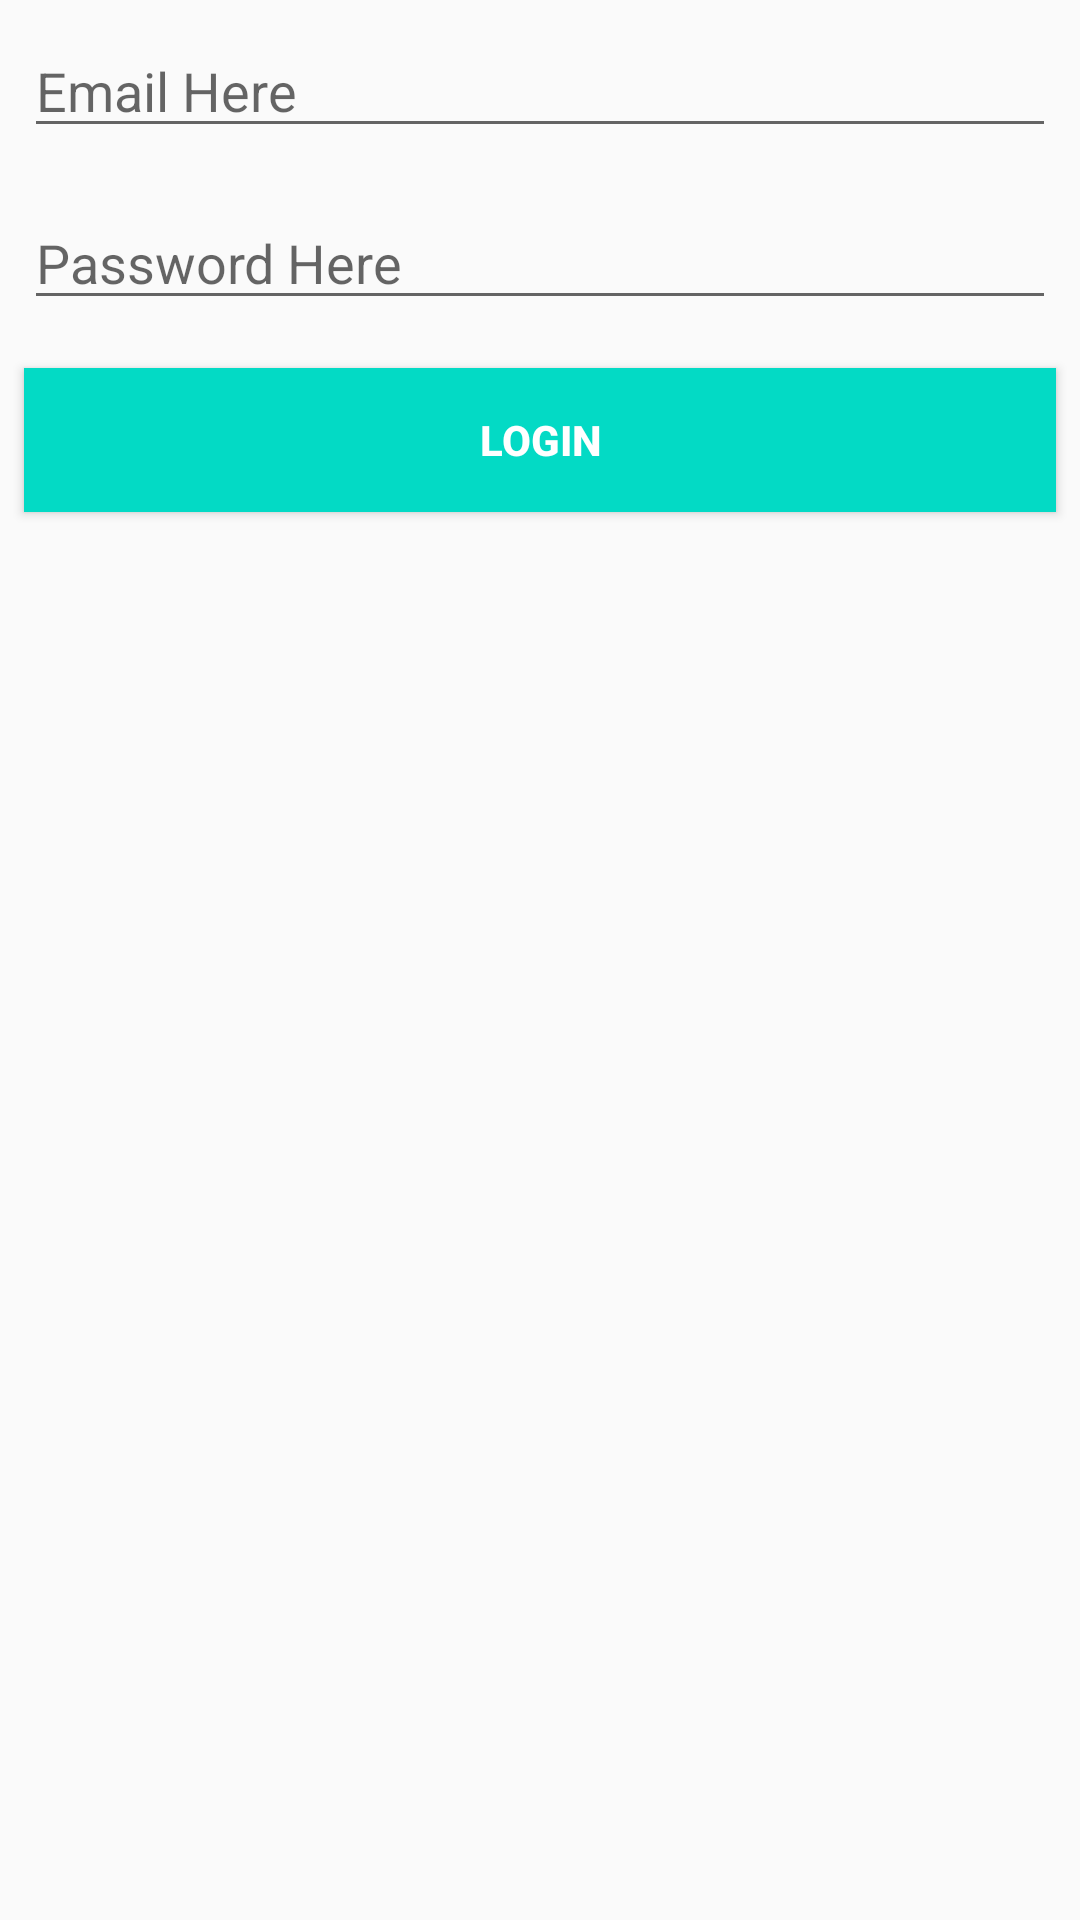

Android layout source for this screen:
<!-- AndroidManifest.xml: application theme AppTheme -->
<!-- res/layout/activity_login.xml -->
<?xml version="1.0" encoding="utf-8"?>
<RelativeLayout xmlns:android="http://schemas.android.com/apk/res/android"
    xmlns:app="http://schemas.android.com/apk/res-auto"
    xmlns:tools="http://schemas.android.com/tools"
    android:layout_width="match_parent"
    android:layout_height="match_parent"
    tools:context=".LoginActivity">
    <EditText
        android:id="@+id/et_email"
        style="@style/viewCustom"
        android:ems="10"
        android:hint="@string/etEmail"
        android:inputType="textEmailAddress" />
    <EditText
        android:id="@+id/et_password"
        style="@style/viewCustom"
        android:layout_below="@id/et_email"
        android:ems="10"
        android:hint="@string/etPassword"
        android:inputType="textPassword" />
    <Button
        android:id="@+id/btn_login"
        style="@style/viewCustom"
        android:layout_below="@id/et_password"
        android:background="@color/colorAccent"
        android:text="@string/login_title"
        android:textColor="@android:color/white"
        android:textStyle="bold" />

</RelativeLayout>
<!-- resources referenced by this layout -->
<resources>
  <string name="etEmail">Email Here</string>
  <string name="etPassword">Password Here</string>
  <string name="login_title">Login</string>
  <style name="viewCustom">
          <item name="android:layout_width">match_parent</item>
          <item name="android:layout_height">wrap_content</item>
          <item name="android:layout_margin">8dp</item>
      </style>
  <style name="AppTheme" parent="Theme.AppCompat.Light.DarkActionBar">
          
          <item name="colorPrimary">@color/colorPrimary</item>
          <item name="colorPrimaryDark">@color/colorPrimaryDark</item>
          <item name="colorAccent">@color/colorAccent</item>
      </style>
  <!-- not gathered from this repository: default colours our renderer supplied (Android Studio template values) -->
  <color name="colorPrimary">#FF6200EE</color>
  <color name="colorPrimaryDark">#FF3700B3</color>
  <color name="colorAccent">#FF03DAC5</color>
</resources>
